Run: headless pygame with SDL's dummy video driver; simulated clock (each Clock.tick advances the game by its frame time, no real sleeping); random seed 0; keys injected as events and as key.get_pressed() state; no mouse input.
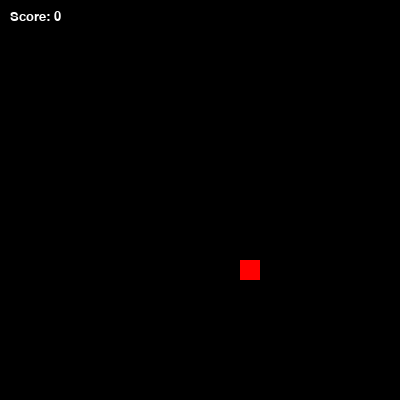
Frame 1 of 1 · flips 1–60 · no input (game ended)

The pygame program that drew these frames:

import pygame, sys, random
pygame.init()
W, H = 400, 400
screen = pygame.display.set_mode((W, H))
clock = pygame.time.Clock()
snake = [(100, 100)]
dx, dy = 20, 0
food = (random.randrange(0, W, 20), random.randrange(0, H, 20))
score = 0
font = pygame.font.SysFont("Arial", 20)
running = True
while running:
    for event in pygame.event.get():
        if event.type == pygame.QUIT: running = False
        if event.type == pygame.KEYDOWN:
            if event.key == pygame.K_UP and dy == 0: dx, dy = 0, -20
            if event.key == pygame.K_DOWN and dy == 0: dx, dy = 0, 20
            if event.key == pygame.K_LEFT and dx == 0: dx, dy = -20, 0
            if event.key == pygame.K_RIGHT and dx == 0: dx, dy = 20, 0
    head = (snake[0][0] + dx, snake[0][1] + dy)
    if head[0] < 0 or head[0] >= W or head[1] < 0 or head[1] >= H: running = False
    if head in snake[1:]: running = False
    snake.insert(0, head)
    if head == food:
        score += 1
        food = (random.randrange(0, W, 20), random.randrange(0, H, 20))
    else:
        snake.pop()
    screen.fill((0, 0, 0))
    for s in snake: pygame.draw.rect(screen, (0, 255, 0), (*s, 20, 20))
    pygame.draw.rect(screen, (255, 0, 0), (*food, 20, 20))
    screen.blit(font.render(f"Score: {score}", True, (255, 255, 255)), (10, 10))
    pygame.display.flip()
    clock.tick(10)
pygame.quit()
sys.exit()
